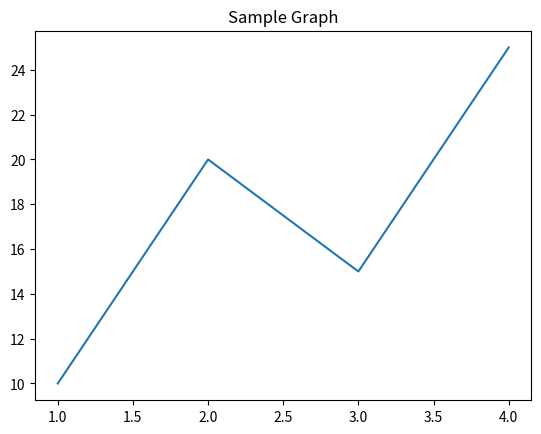

Recreate this plot in Python.
import math
import numpy as np
import pandas as pd
import matplotlib.pyplot as plt

print("All libraries imported successfully!")

arr = np.array([10, 20, 30, 40])
print("NumPy Array:", arr)

data = pd.DataFrame({
    "Name": ["Ali", "Sara", "John"],
    "Marks": [85, 90, 78]
})

print("\nDataFrame:")
print(data)

plt.plot([1, 2, 3, 4], [10, 20, 15, 25])
plt.title("Sample Graph")
plt.show()
